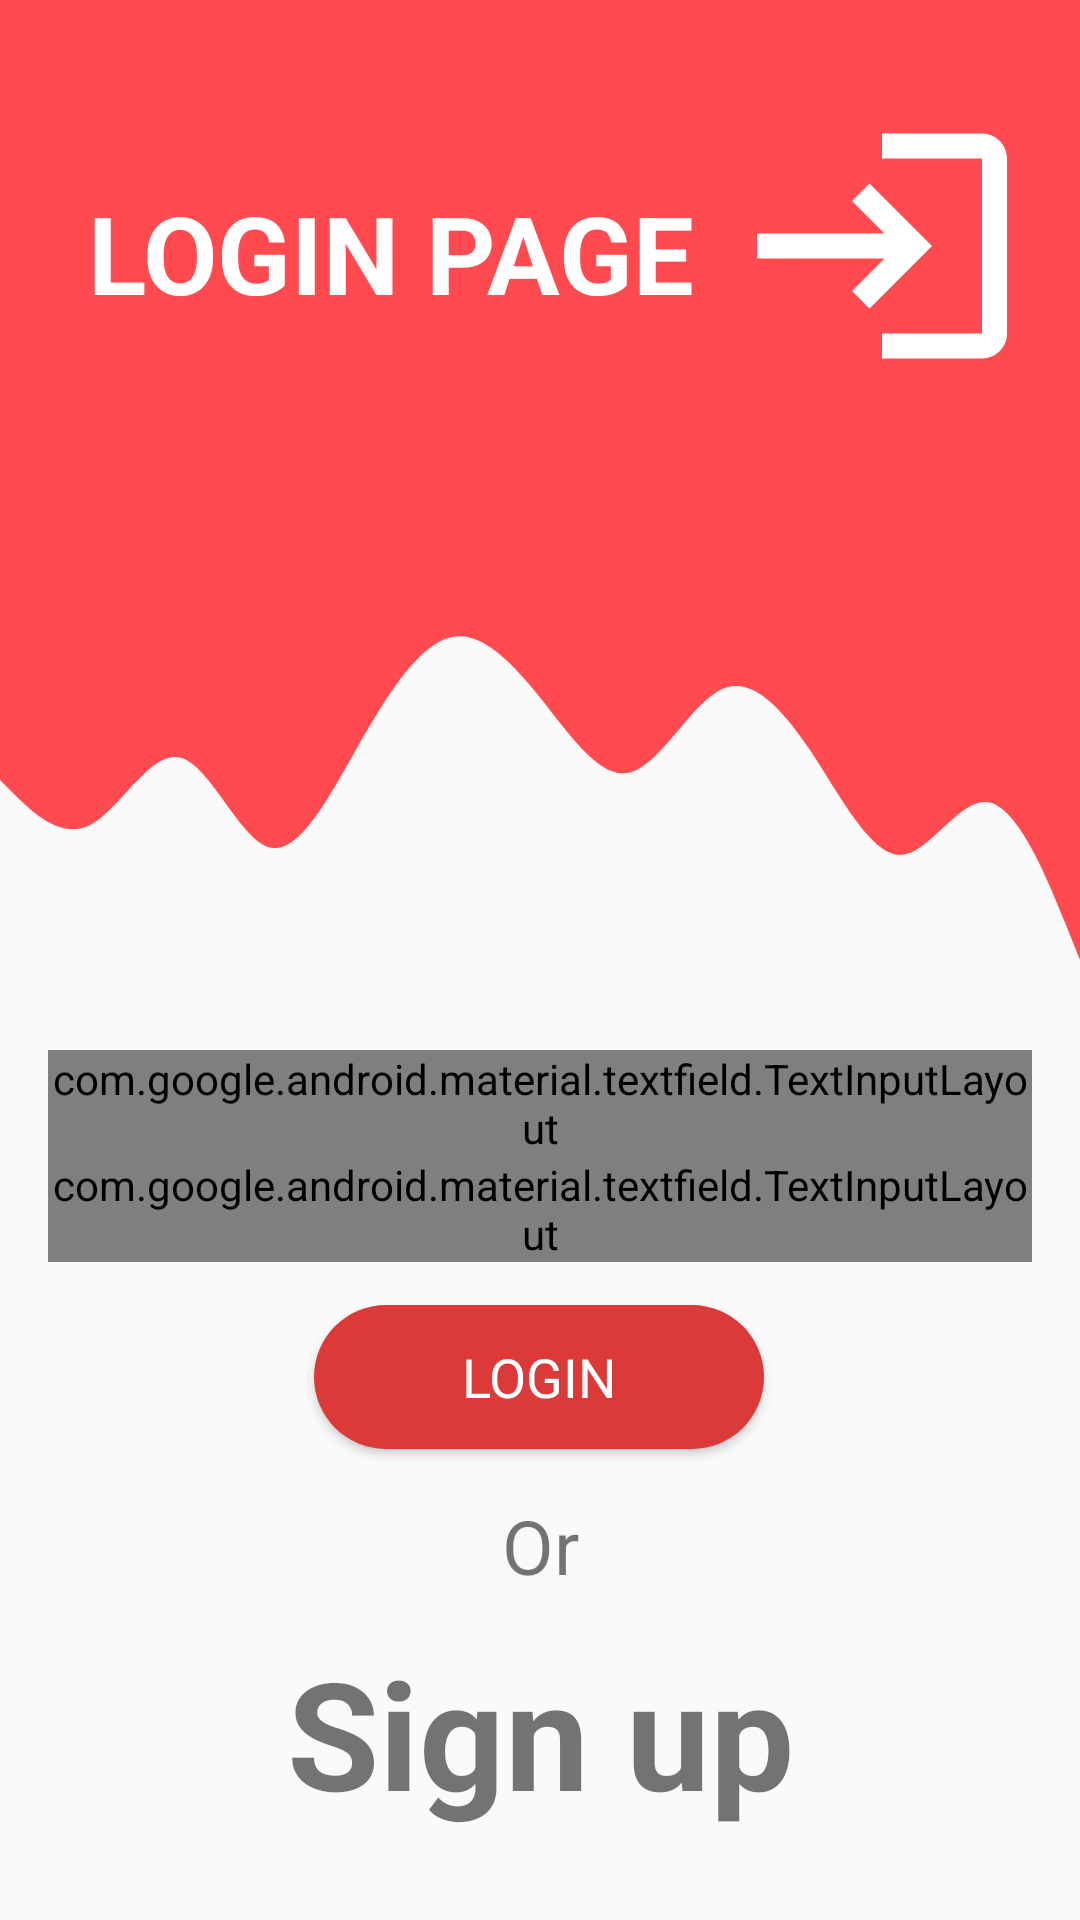

Reconstruct the res/layout file that produces this screen, plus the resources it refers to.
<!-- AndroidManifest.xml: application theme Theme.BloodDonorApplication -->
<!-- res/layout/activity_login.xml -->
<?xml version="1.0" encoding="utf-8"?>
<ScrollView xmlns:android="http://schemas.android.com/apk/res/android"
    xmlns:app="http://schemas.android.com/apk/res-auto"
    xmlns:tools="http://schemas.android.com/tools"
    android:layout_width="match_parent"
    android:layout_height="match_parent"
    tools:context=".Activities.LoginActivity">

    <androidx.constraintlayout.widget.ConstraintLayout
        android:layout_width="match_parent"
        android:layout_height="wrap_content">

        <View
            android:id="@+id/topView"
            android:layout_width="0dp"
            android:layout_height="170dp"
            android:background="#FF4B50"
            app:layout_constraintEnd_toEndOf="parent"
            app:layout_constraintHorizontal_bias="0.0"
            app:layout_constraintStart_toStartOf="parent"
            app:layout_constraintTop_toTopOf="parent" />

        <View
            android:id="@+id/wave"
            android:layout_width="0dp"
            android:layout_height="150dp"
            android:background="@drawable/wave"
            app:layout_constraintBottom_toBottomOf="parent"
            app:layout_constraintEnd_toEndOf="parent"
            app:layout_constraintHorizontal_bias="0.0"
            app:layout_constraintStart_toStartOf="parent"
            app:layout_constraintTop_toBottomOf="@+id/topView"
            app:layout_constraintVertical_bias="0.0" />

        <ImageView
            android:id="@+id/imageView"
            android:layout_width="wrap_content"
            android:layout_height="wrap_content"
            android:layout_marginTop="32dp"
            android:layout_marginEnd="16dp"
            app:layout_constraintEnd_toEndOf="parent"
            app:layout_constraintTop_toTopOf="parent"
            app:srcCompat="@drawable/login_logo" />

        <TextView
            android:layout_width="0dp"
            android:layout_height="wrap_content"
            android:layout_marginStart="16dp"
            android:layout_marginTop="60dp"
            android:gravity="center"
            android:text="Login Page"
            android:textAllCaps="true"
            android:textColor="#FFFFFF"
            android:textSize="36sp"
            android:textStyle="bold"
            app:layout_constraintEnd_toStartOf="@+id/imageView"
            app:layout_constraintHorizontal_bias="0.0"
            app:layout_constraintStart_toStartOf="@+id/topView"
            app:layout_constraintTop_toTopOf="parent" />

        <LinearLayout
            android:id="@+id/linearLayout"
            android:layout_width="match_parent"
            android:layout_height="match_parent"
            android:layout_marginStart="16dp"
            android:layout_marginTop="30dp"
            android:layout_marginEnd="16dp"
            android:orientation="vertical"
            app:layout_constraintTop_toBottomOf="@+id/wave">

            <com.google.android.material.textfield.TextInputLayout
                style="@style/Widget.MaterialComponents.TextInputLayout.OutlinedBox"
                android:layout_width="match_parent"
                android:layout_height="match_parent"
                android:hint="Mobile Number"
                app:boxStrokeColor="@color/magenta"
                app:errorEnabled="true"
                app:hintTextColor="@color/magenta">

                <com.google.android.material.textfield.TextInputEditText
                    android:id="@+id/loginNumber"
                    android:layout_width="match_parent"
                    android:layout_height="wrap_content"
                    android:drawableStart="@drawable/ic_name"
                    android:drawablePadding="10dp"
                    android:fontFamily="@font/poppins_light"
                    android:inputType="text"
                    android:maxLines="1" />

            </com.google.android.material.textfield.TextInputLayout>

            <com.google.android.material.textfield.TextInputLayout

                style="@style/Widget.MaterialComponents.TextInputLayout.OutlinedBox"
                android:layout_width="match_parent"
                android:layout_height="match_parent"
                app:boxStrokeColor="@color/magenta"
                app:errorEnabled="true"
                app:hintTextColor="@color/magenta"
                >

                <com.google.android.material.textfield.TextInputEditText
                    android:id="@+id/loginpassword"
                    android:layout_width="match_parent"
                    android:layout_height="wrap_content"
                    android:drawableStart="@drawable/ic_password"
                    android:drawablePadding="10dp"
                    android:fontFamily="@font/poppins_light"
                    android:hint="Password"
                    android:inputType="textPassword" />

            </com.google.android.material.textfield.TextInputLayout>

        </LinearLayout>

        <Button
            android:id="@+id/submitlogin"
            android:layout_width="150dp"
            android:layout_height="wrap_content"
            android:layout_marginStart="16dp"
            android:layout_marginTop="8dp"
            android:layout_marginEnd="16dp"
            android:layout_marginBottom="8dp"
            android:background="@drawable/btn_bg"
            android:fontFamily="@font/poppins_light"
            android:gravity="center"
            android:text="LOGIN"
            android:textColor="@color/white"
            android:textSize="18sp"
            app:backgroundTint="@color/magenta"
            app:layout_constraintBottom_toBottomOf="parent"
            app:layout_constraintEnd_toEndOf="@id/linearLayout"
            app:layout_constraintHorizontal_bias="0.497"
            app:layout_constraintStart_toStartOf="@id/linearLayout"
            app:layout_constraintTop_toBottomOf="@+id/linearLayout"
            app:layout_constraintVertical_bias="0.05" />

        <TextView
            android:id="@+id/or"
            android:layout_width="100dp"
            android:layout_height="wrap_content"
            android:layout_marginStart="16dp"
            android:layout_marginTop="8dp"
            android:layout_marginEnd="16dp"
            android:layout_marginBottom="16dp"
            android:gravity="center"
            android:text="Or"
            android:textAlignment="center"
            android:textSize="25sp"
            app:layout_constraintBottom_toBottomOf="parent"
            app:layout_constraintEnd_toEndOf="parent"
            app:layout_constraintStart_toStartOf="parent"
            app:layout_constraintTop_toBottomOf="@id/submitlogin"
            app:layout_constraintVertical_bias="0.107" />

        <TextView
            android:id="@+id/signup"
            android:layout_width="273dp"
            android:layout_height="66dp"
            android:layout_marginStart="16dp"
            android:layout_marginTop="12dp"
            android:layout_marginEnd="16dp"
            android:gravity="center"
            android:text="Sign up"
            android:textAlignment="center"
            android:textSize="50sp"
            android:textStyle="bold"
            app:layout_constraintEnd_toEndOf="parent"
            app:layout_constraintStart_toStartOf="parent"
            app:layout_constraintTop_toBottomOf="@id/or" />


    </androidx.constraintlayout.widget.ConstraintLayout>

</ScrollView>
<!-- resources referenced by this layout -->
<resources>
  <color name="magenta">#DC3939</color>
  <color name="white">#FFFFFFFF</color>
  <!-- drawable btn_bg (drawable) -->
  <?xml version="1.0" encoding="utf-8"?>
  <shape xmlns:android="http://schemas.android.com/apk/res/android" android:shape="rectangle">
      <solid android:color="#B12539"/>
      <corners android:radius="999dp"/>
  </shape>
  <!-- drawable ic_name (drawable) -->
  <vector android:height="24dp" android:tint="#FF2854"
      android:viewportHeight="24" android:viewportWidth="24"
      android:width="24dp" xmlns:android="http://schemas.android.com/apk/res/android">
      <path android:fillColor="@android:color/white" android:pathData="M12,12c2.21,0 4,-1.79 4,-4s-1.79,-4 -4,-4 -4,1.79 -4,4 1.79,4 4,4zM12,14c-2.67,0 -8,1.34 -8,4v2h16v-2c0,-2.66 -5.33,-4 -8,-4z"/>
  </vector>
  <!-- drawable ic_password (drawable) -->
  <vector android:height="24dp" android:tint="#FF2854"
      android:viewportHeight="24" android:viewportWidth="24"
      android:width="24dp" xmlns:android="http://schemas.android.com/apk/res/android">
      <path android:fillColor="@android:color/white" android:pathData="M18,8h-1L17,6c0,-2.76 -2.24,-5 -5,-5S7,3.24 7,6v2L6,8c-1.1,0 -2,0.9 -2,2v10c0,1.1 0.9,2 2,2h12c1.1,0 2,-0.9 2,-2L20,10c0,-1.1 -0.9,-2 -2,-2zM12,17c-1.1,0 -2,-0.9 -2,-2s0.9,-2 2,-2 2,0.9 2,2 -0.9,2 -2,2zM15.1,8L8.9,8L8.9,6c0,-1.71 1.39,-3.1 3.1,-3.1 1.71,0 3.1,1.39 3.1,3.1v2z"/>
  </vector>
  <!-- drawable login_logo (drawable) -->
  <vector android:height="100dp" android:tint="#FFFFFF"
      android:viewportHeight="24" android:viewportWidth="24"
      android:width="100dp" xmlns:android="http://schemas.android.com/apk/res/android">
      <path android:fillColor="@android:color/white" android:pathData="M11,7L9.6,8.4l2.6,2.6H2v2h10.2l-2.6,2.6L11,17l5,-5L11,7zM20,19h-8v2h8c1.1,0 2,-0.9 2,-2V5c0,-1.1 -0.9,-2 -2,-2h-8v2h8V19z"/>
  </vector>
  <!-- drawable wave (drawable) -->
  <vector xmlns:android="http://schemas.android.com/apk/res/android"
      android:width="1440dp"
      android:height="320dp"
      android:viewportWidth="1440"
      android:viewportHeight="320">
    <path
        android:pathData="M0,192L20,202.7C40,213 80,235 120,224C160,213 200,171 240,176C280,181 320,235 360,240C400,245 440,203 480,165.3C520,128 560,96 600,90.7C640,85 680,107 720,133.3C760,160 800,192 840,186.7C880,181 920,139 960,128C1000,117 1040,139 1080,170.7C1120,203 1160,245 1200,245.3C1240,245 1280,203 1320,208C1360,213 1400,267 1420,293.3L1440,320L1440,0L1420,0C1400,0 1360,0 1320,0C1280,0 1240,0 1200,0C1160,0 1120,0 1080,0C1040,0 1000,0 960,0C920,0 880,0 840,0C800,0 760,0 720,0C680,0 640,0 600,0C560,0 520,0 480,0C440,0 400,0 360,0C320,0 280,0 240,0C200,0 160,0 120,0C80,0 40,0 20,0L0,0Z"
        android:fillColor="#FF4B50"/>
  </vector>
  <style name="Theme.BloodDonorApplication" parent="Theme.AppCompat.Light.NoActionBar">
          
          <item name="colorPrimary">@color/purple_500</item>
          <item name="colorPrimaryVariant">@color/purple_700</item>
          <item name="colorOnPrimary">@color/white</item>
          <item name="goIcon">@color/magenta</item>
          
          <item name="colorSecondary">@color/teal_200</item>
          <item name="colorSecondaryVariant">@color/teal_700</item>
          <item name="colorOnSecondary">@color/black</item>
  
          
          <item name="android:statusBarColor" tools:targetApi="l">?attr/colorPrimaryVariant</item>
          
      </style>
  <color name="purple_500">#FF6200EE</color>
  <color name="purple_700">#FF3700B3</color>
  <color name="teal_200">#FF03DAC5</color>
  <color name="teal_700">#FF018786</color>
  <color name="black">#FF000000</color>
</resources>
